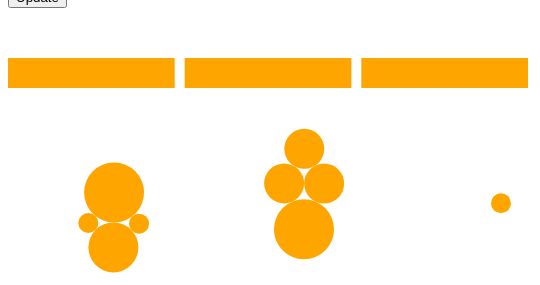
D3 v5 page, settled after 480 driven frames (8 s of simulated time); the page loaded 1 data file(s).


// ── force-layout-guide.js
//Maybe next step here: Test interactivity.
//var numNodes = 10
var xLocation = [100, 300, 500]
    //Needed for the random array number generation 
    /*var nodes = d3.range(numNodes).map(function(d, i) {
        return {
            radius: Math.random() * 25,
            category: i % 3

        }
    });*/ //Creates an array and populate it with random radius. 
    //When using nodes in the code below the  array will be filled with different atributes x,y,vx,vy...

//console.log(nodes)

var svg = d3.select("svg").append("g").attr("transform", "translate(0,200)"),
    width = +d3.select("svg").attr("width"),
    height = +d3.select("svg").attr("height");
console.log(width / xLocation.length)

var nodes_filt = [];
d3.json("circles-v2.json").then(function(nodes) {
    console.log(nodes)
    nodes = nodes.map(function(d, i) {
        return {
            scene: d.scene,
            location: d.location, //If you add fiels to the input data with map you have to specify here the attr that you want to keep
            radius: d.duration / 2,
            //category: i % 3

        }
    });
    //here you have to filter the scene that you want to plot (or maybe not here to have at the beggining all points)
    //One thing are scenes= legends; another thing are locations.
    var simulation = d3.forceSimulation(nodes)
        .force('charge', d3.forceManyBody().strength(25))
        //To center it  'x' & 'y'
        .force('x', d3.forceX().x(function(d) {
            //console.log(d.location - 1)
            //return xLocation[d.category];
            return (xLocation[d.location - 1]);

        }))
        /*.force('y', d3.forceY().y(function(d) {
            return xLocation[d.category];
        }))*/ //or any pixel: eg:50
        //x,y or 'center'
        //.force('center', d3.forceCenter(width / 4, height / 4))
        .force('collision', d3.forceCollide().radius(function(d) {
            return d.radius
        }))
        .on('tick', ticked);

    var node = svg.append("g").selectAll(".node");
    nodes_filt = nodes;

    restart();

    //Create "Legend" => Future Timeline of the film
    var rectwidth = (width / 2) / xLocation.length;
    var legend = d3.select("svg")
        .append("g")
        .selectAll('rect')
        .data(xLocation)
        .enter()
        .append('rect')
        .attr("x", function(d, i) {
            return (i * (rectwidth + 10))
        })
        .attr("y", 50)
        .attr("width", rectwidth)
        .attr("height", 30)
        .attr("fill", "orange")
        .on("click", (event, d, i) => {
            console.log(i)
            update(i);
            //  ticked();

        })


    function ticked() {

        node.attr("cx", function(d) {
                return d.x;
            })
            .attr("cy", function(d) {
                return d.y;
            })

        //Traditional way of initializing the force layout.

        /* var u = d3.select('g')
             .selectAll('circle')
             .data(nodes)

         u.enter()
             .append('circle')
             .attr('id', function(d) {
                 return "id" + d.category
             })
             .attr('r', function(d) {
                 return d.radius
             })
             .merge(u)
             .attr('cx', function(d) {
                 return d.x
             })
             .attr('cy', function(d) {
                 return d.y
             })
             .attr("fill", "orange")

         u.exit().remove()*/
    }

    function restart() {
        // Apply the general update pattern to the nodes.
        //After the selectAll .data()
        node = node.data(nodes_filt, function(d) {
            return d.id;
        }); //If I remove function(d) the circles overlap Why?? Definition: https://github.com/d3/d3-selection#selection_data I don't get it. Explanation:
        ///stackoverflow.com/questions/24175624/d3-key-function#:~:text=The%20key%20function%20explains%20how,is%20the%20selector%2C%20e.g.%20d3.

        //To remove the existing ones. 
        node.exit()
            .transition()
            //.duration(1000)
            .attr("r", 0)
            .remove();

        node = node.enter().append("circle")
            .attr("fill", "orange")
            .call(function(node) {
                node.transition().attr('r', function(d) {
                    return d.radius
                });
            })
            .merge(node);

        simulation.nodes(nodes_filt);
        simulation.alpha(1).restart();

    }

    function update(i) {
        //ticked();
        console.log(nodes)
        console.log(i)
            //here you have to filter the scene that you want to plot.
            //nodes_filt = [];
        nodes_filt = nodes.filter(function(d) {
            return d.scene == i + 1;
        });
        console.log(nodes_filt)
            //---
            //Needed to update the circles with new circle values. For the first case of random circle plotting.
            /* nodes = nodes.map(function(d, i) {
                 return {
                     radius: Math.random() * 24,
                     category: i % 3

                 }
             });*/

        /*nodes = nodes.filter(function(el) {
            return el.scene == i + 1
        });*/

        console.log(nodes)

        //console.log(d3.selectAll("circle"))
        restart();

        //With the code below we can eliminate all circles,eliminate all circles from a specific legend, etc...

        //nodes.pop().// Esto te elimina el ultimo elemento del array nodes
        //d3.selectAll("circle").transition().duration(1000).attr("r", 5).remove() // This transition only works when first transition(the one give by the simulation) ends.
        //d3.selectAll("#id0").transition().duration(1000).attr("r", 5).remove() // This transition only works when first transition(the one give by the simulation) ends.
        // d3.selectAll("#id" + i).transition().duration(1000).attr("r", 5).remove()
        //d3.selectAll("circle").transition().duration(1000).attr("r", 5).remove()

    }

});

### data: circles-v2.json
[
 {
  "scene": 1,
  "scene_lenght": 90,
  "location": 1,
  "character": 1,
  "duration": 20
 },
 {
  "scene": 1,
  "scene_lenght": 90,
  "location": 1,
  "duration": 20,
  "character": 2
 },
 {
  "scene": 1,
  "scene_lenght": 90,
  "location": 1,
  "duration": 60,
  "character": 3
 },
 {
  "scene": 1,
  "scene_lenght": 90,
  "location": 2,
  "duration": 60,
  "character": 1
 },
 {
  "scene": 1,
  "scene_lenght": 90,
  "location": 2,
  "duration": 40,
  "character": 2
 },
 {
  "scene": 2,
  "scene_lenght": 20,
  "location": 2,
  "duration": 40,
  "character": 2
 },
 {
  "scene": 2,
  "scene_lenght": 20,
  "location": 1,
  "duration": 50,
  "character": 2
 },
 {
  "scene": 3,
  "scene_lenght": 80,
  "location": 2,
  "duration": 40,
  "character": 2
 },
 "... 1 more items"
]